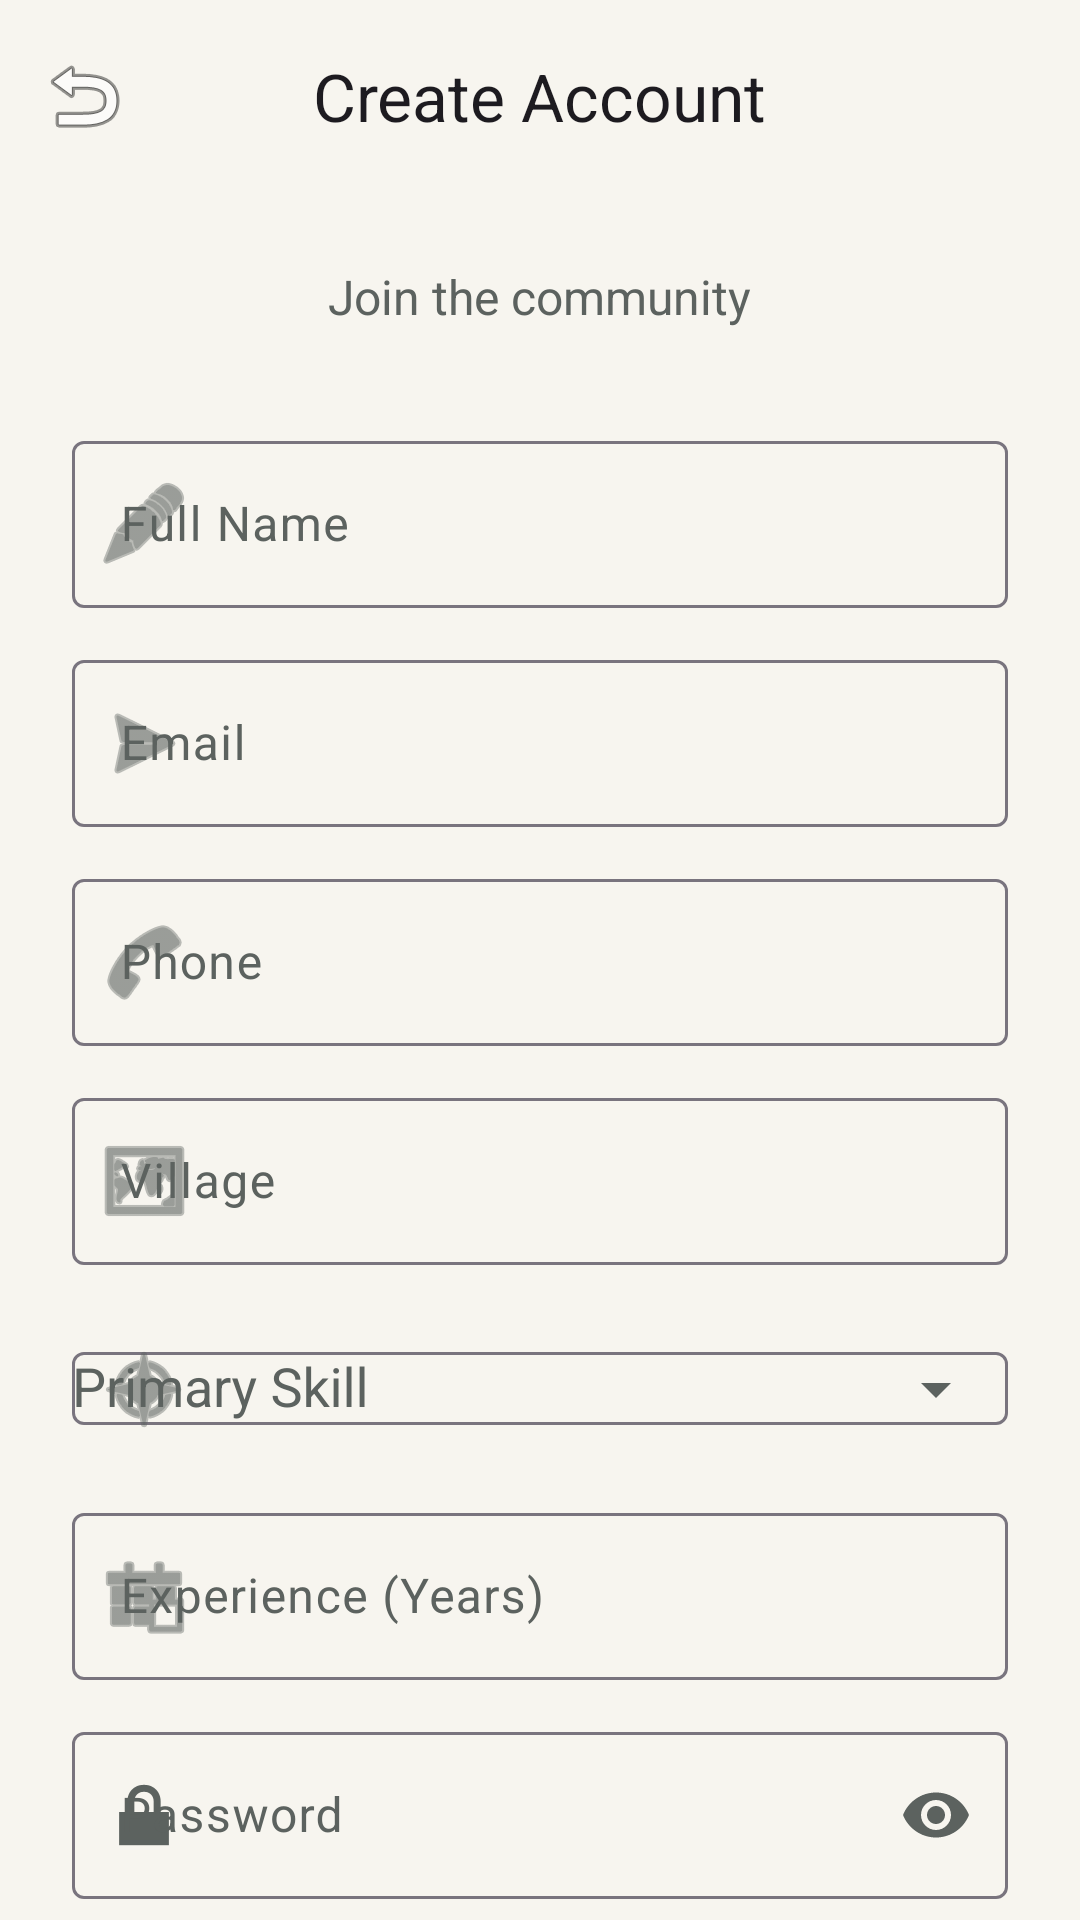

Reconstruct the res/layout file that produces this screen, plus the resources it refers to.
<!-- AndroidManifest.xml: application theme Theme.SkillExchangeApp -->
<!-- res/layout/fragment_register.xml -->
<?xml version="1.0" encoding="utf-8"?>
<androidx.coordinatorlayout.widget.CoordinatorLayout xmlns:android="http://schemas.android.com/apk/res/android"
    xmlns:app="http://schemas.android.com/apk/res-auto"
    android:layout_width="match_parent"
    android:layout_height="match_parent"
    android:background="@color/background">

    <com.google.android.material.appbar.AppBarLayout
        android:layout_width="match_parent"
        android:layout_height="wrap_content"
        android:background="@android:color/transparent"
        app:elevation="0dp">

        <com.google.android.material.appbar.MaterialToolbar
            android:id="@+id/toolbar"
            android:layout_width="match_parent"
            android:layout_height="?attr/actionBarSize"
            app:title="@string/create_account"
            app:titleCentered="true"
            app:navigationIcon="@android:drawable/ic_menu_revert" />

    </com.google.android.material.appbar.AppBarLayout>

    <androidx.core.widget.NestedScrollView
        android:layout_width="match_parent"
        android:layout_height="match_parent"
        app:layout_behavior="@string/appbar_scrolling_view_behavior">

        <LinearLayout
            android:layout_width="match_parent"
            android:layout_height="wrap_content"
            android:orientation="vertical"
            android:padding="24dp">

            <TextView
                android:layout_width="wrap_content"
                android:layout_height="wrap_content"
                android:text="Join the community"
                android:textSize="16sp"
                android:textColor="@color/on_surface_variant"
                android:layout_marginBottom="32dp"
                android:layout_gravity="center" />

            <com.google.android.material.textfield.TextInputLayout
                android:id="@+id/tilFullName"
                style="@style/Widget.Material3.TextInputLayout.OutlinedBox"
                android:layout_width="match_parent"
                android:layout_height="wrap_content"
                android:hint="@string/full_name"
                android:layout_marginBottom="12dp"
                app:startIconDrawable="@android:drawable/ic_menu_edit">
                <com.google.android.material.textfield.TextInputEditText
                    android:id="@+id/etFullName"
                    android:layout_width="match_parent"
                    android:layout_height="wrap_content"
                    android:inputType="textPersonName"/>
            </com.google.android.material.textfield.TextInputLayout>

            <com.google.android.material.textfield.TextInputLayout
                android:id="@+id/tilEmail"
                style="@style/Widget.Material3.TextInputLayout.OutlinedBox"
                android:layout_width="match_parent"
                android:layout_height="wrap_content"
                android:hint="@string/email"
                android:layout_marginBottom="12dp"
                app:startIconDrawable="@android:drawable/ic_menu_send">
                <com.google.android.material.textfield.TextInputEditText
                    android:id="@+id/etEmail"
                    android:layout_width="match_parent"
                    android:layout_height="wrap_content"
                    android:inputType="textEmailAddress"/>
            </com.google.android.material.textfield.TextInputLayout>

            <com.google.android.material.textfield.TextInputLayout
                android:id="@+id/tilPhone"
                style="@style/Widget.Material3.TextInputLayout.OutlinedBox"
                android:layout_width="match_parent"
                android:layout_height="wrap_content"
                android:hint="@string/phone"
                android:layout_marginBottom="12dp"
                app:startIconDrawable="@android:drawable/ic_menu_call">
                <com.google.android.material.textfield.TextInputEditText
                    android:id="@+id/etPhone"
                    android:layout_width="match_parent"
                    android:layout_height="wrap_content"
                    android:inputType="phone"/>
            </com.google.android.material.textfield.TextInputLayout>

            <com.google.android.material.textfield.TextInputLayout
                android:id="@+id/tilVillage"
                style="@style/Widget.Material3.TextInputLayout.OutlinedBox"
                android:layout_width="match_parent"
                android:layout_height="wrap_content"
                android:hint="@string/village"
                android:layout_marginBottom="12dp"
                app:startIconDrawable="@android:drawable/ic_menu_mapmode">
                <com.google.android.material.textfield.TextInputEditText
                    android:id="@+id/etVillage"
                    android:layout_width="match_parent"
                    android:layout_height="wrap_content"
                    android:inputType="text"/>
            </com.google.android.material.textfield.TextInputLayout>

            <com.google.android.material.textfield.TextInputLayout
                android:id="@+id/tilPrimarySkill"
                style="@style/Widget.Material3.TextInputLayout.OutlinedBox"
                android:layout_width="match_parent"
                android:layout_height="wrap_content"
                android:hint="@string/primary_skill"
                android:layout_marginBottom="12dp"
                app:startIconDrawable="@android:drawable/ic_menu_compass"
                app:endIconMode="dropdown_menu">
                <AutoCompleteTextView
                    android:id="@+id/etPrimarySkill"
                    android:layout_width="match_parent"
                    android:layout_height="wrap_content"
                    android:completionThreshold="1"
                    android:inputType="textCapWords" />
            </com.google.android.material.textfield.TextInputLayout>

            <com.google.android.material.textfield.TextInputLayout
                android:id="@+id/tilExperience"
                style="@style/Widget.Material3.TextInputLayout.OutlinedBox"
                android:layout_width="match_parent"
                android:layout_height="wrap_content"
                android:hint="@string/experience_years"
                android:layout_marginBottom="12dp"
                app:startIconDrawable="@android:drawable/ic_menu_today">
                <com.google.android.material.textfield.TextInputEditText
                    android:id="@+id/etExperience"
                    android:layout_width="match_parent"
                    android:layout_height="wrap_content"
                    android:inputType="number"/>
            </com.google.android.material.textfield.TextInputLayout>

            <com.google.android.material.textfield.TextInputLayout
                android:id="@+id/tilPassword"
                style="@style/Widget.Material3.TextInputLayout.OutlinedBox"
                android:layout_width="match_parent"
                android:layout_height="wrap_content"
                android:hint="@string/password"
                android:layout_marginBottom="32dp"
                app:startIconDrawable="@android:drawable/ic_lock_lock"
                app:endIconMode="password_toggle">
                <com.google.android.material.textfield.TextInputEditText
                    android:id="@+id/etPassword"
                    android:layout_width="match_parent"
                    android:layout_height="wrap_content"
                    android:inputType="textPassword"/>
            </com.google.android.material.textfield.TextInputLayout>

            <com.google.android.material.button.MaterialButton
                android:id="@+id/btnRegister"
                android:layout_width="match_parent"
                android:layout_height="56dp"
                android:text="@string/register"
                app:cornerRadius="16dp"
                android:layout_marginBottom="24dp"/>

        </LinearLayout>
    </androidx.core.widget.NestedScrollView>

</androidx.coordinatorlayout.widget.CoordinatorLayout>
<!-- resources referenced by this layout -->
<resources>
  <color name="background">#F7F5EF</color>
  <color name="on_surface_variant">#5C625F</color>
  <string name="create_account">Create Account</string>
  <string name="email">Email</string>
  <string name="experience_years">Experience (Years)</string>
  <string name="full_name">Full Name</string>
  <string name="password">Password</string>
  <string name="phone">Phone</string>
  <string name="primary_skill">Primary Skill</string>
  <string name="register">Register</string>
  <string name="village">Village</string>
  <style name="Theme.SkillExchangeApp" parent="Theme.Material3.DayNight.NoActionBar">
          <item name="colorPrimary">@color/primary</item>
          <item name="colorOnPrimary">@color/on_primary</item>
          <item name="colorPrimaryContainer">@color/primary_container</item>
          <item name="colorOnPrimaryContainer">@color/on_primary_container</item>
  
          <item name="colorSecondary">@color/secondary</item>
          <item name="colorOnSecondary">@color/on_secondary</item>
          <item name="colorSecondaryContainer">@color/secondary_container</item>
          <item name="colorOnSecondaryContainer">@color/on_secondary_container</item>
  
          <item name="colorTertiary">@color/tertiary</item>
          <item name="colorOnTertiary">@color/on_tertiary</item>
          <item name="colorTertiaryContainer">@color/tertiary_container</item>
          <item name="colorOnTertiaryContainer">@color/on_tertiary_container</item>
  
          <item name="colorError">@color/error</item>
          <item name="colorOnError">@color/on_error</item>
          <item name="colorErrorContainer">@color/error_container</item>
          <item name="colorOnErrorContainer">@color/on_error_container</item>
  
          <item name="android:windowBackground">@color/background</item>
          <item name="android:statusBarColor">@color/background</item>
          <item name="android:navigationBarColor">@color/background</item>
          <item name="android:windowLightStatusBar">true</item>
          <item name="colorSurface">@color/surface</item>
          <item name="colorOnSurface">@color/on_surface</item>
          <item name="colorSurfaceVariant">@color/surface_variant</item>
          <item name="colorOnSurfaceVariant">@color/on_surface_variant</item>
      </style>
  <color name="primary">#116A5B</color>
  <color name="on_primary">#FFFFFF</color>
  <color name="primary_container">#DDF4EF</color>
  <color name="on_primary_container">#06332B</color>
  <color name="secondary">#6D4C1D</color>
  <color name="on_secondary">#FFFFFF</color>
  <color name="secondary_container">#F6E7CF</color>
  <color name="on_secondary_container">#2A1802</color>
  <color name="tertiary">#2F5E9E</color>
  <color name="on_tertiary">#FFFFFF</color>
  <color name="tertiary_container">#E3ECFA</color>
  <color name="on_tertiary_container">#0D284F</color>
  <color name="error">#B3261E</color>
  <color name="on_error">#FFFFFF</color>
  <color name="error_container">#F9DEDC</color>
  <color name="on_error_container">#410E0B</color>
  <color name="surface">#FFFFFF</color>
  <color name="on_surface">#1A1C1E</color>
  <color name="surface_variant">#E4E0D8</color>
</resources>
